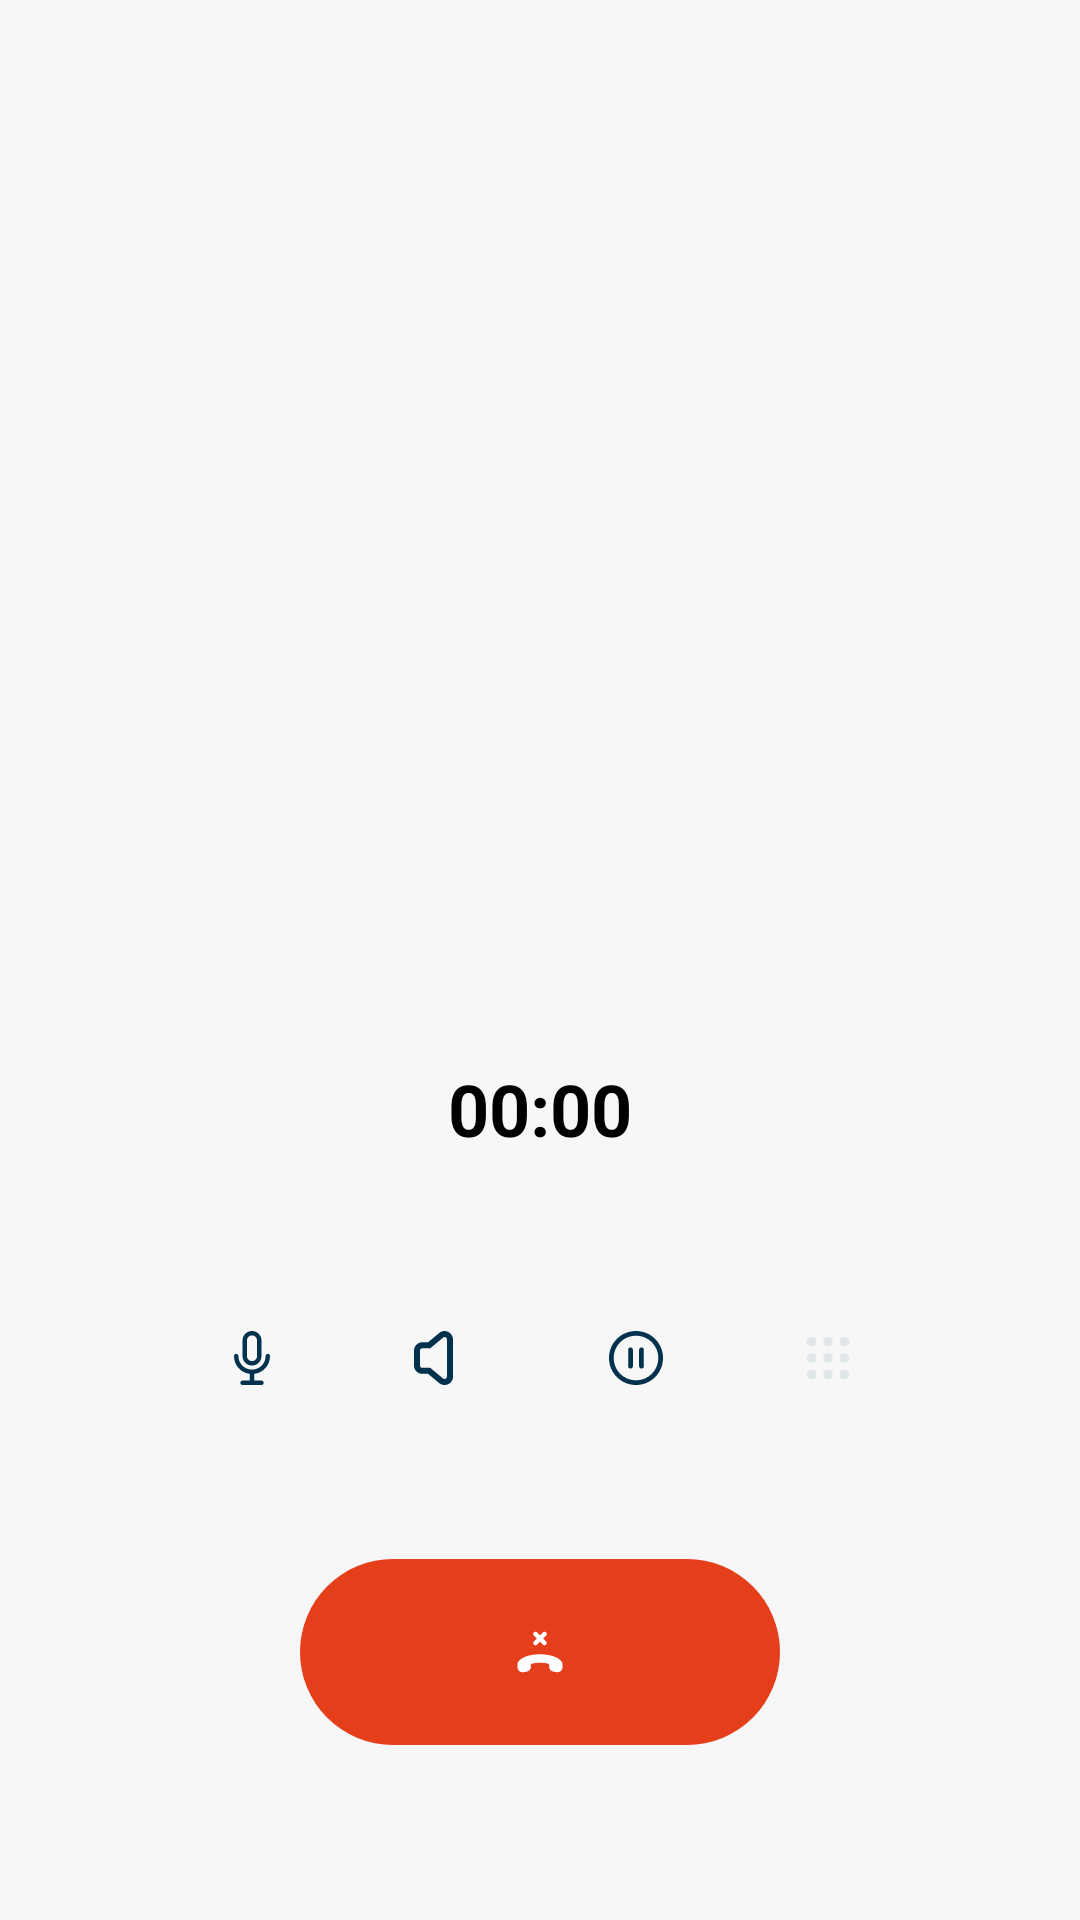

Here is an Android app screen rendered from its layout file. Give the layout XML and the strings, colors and styles it references.
<!-- AndroidManifest.xml: application theme Theme.Mobiledemoapp -->
<!-- res/layout/fragment_call_detail.xml -->
<?xml version="1.0" encoding="utf-8"?>
<androidx.constraintlayout.widget.ConstraintLayout xmlns:android="http://schemas.android.com/apk/res/android"
    xmlns:app="http://schemas.android.com/apk/res-auto"
    xmlns:tools="http://schemas.android.com/tools"
    android:layout_width="match_parent"
    android:layout_height="match_parent"
    android:background="@color/main"
    tools:context=".ui.call.CallDetailFragment">

    <LinearLayout
        android:layout_width="wrap_content"
        android:layout_height="wrap_content"
        android:gravity="center"
        android:orientation="vertical"
        app:layout_constraintBottom_toBottomOf="parent"
        app:layout_constraintEnd_toEndOf="parent"
        app:layout_constraintStart_toStartOf="parent"
        app:layout_constraintTop_toTopOf="parent">

        <ImageView
            android:id="@+id/sonarImageView"
            android:layout_width="250dp"
            android:layout_height="250dp"
            app:layout_constraintBottom_toBottomOf="parent"
            app:layout_constraintEnd_toEndOf="parent"
            app:layout_constraintStart_toStartOf="parent"
            app:layout_constraintTop_toTopOf="parent" />

        <RelativeLayout
            android:id="@+id/relativeLayout"
            android:layout_width="match_parent"
            android:layout_height="wrap_content"
            android:layout_marginTop="30dp"
            android:gravity="center"
            app:layout_constraintTop_toBottomOf="@+id/sonarImageView">

            <TextView
                android:id="@+id/callStateTextView"
                android:layout_width="wrap_content"
                android:layout_height="wrap_content"
                android:layout_centerInParent="true"
                android:layout_marginTop="15dp"
                android:textColor="#000000"
                android:textSize="24sp"
                android:textStyle="bold" />

            <Chronometer
                android:id="@+id/timerOnDetailImageView"
                android:layout_width="match_parent"
                android:layout_height="wrap_content"
                android:layout_centerInParent="true"
                android:layout_marginTop="15dp"
                android:gravity="center_horizontal"
                android:text="00:00:00"
                android:textColor="#000000"
                android:textSize="24sp"
                android:textStyle="bold" />
        </RelativeLayout>


        <LinearLayout
            android:id="@+id/linearLayout"
            android:layout_width="wrap_content"
            android:layout_height="wrap_content"
            android:layout_marginTop="40dp"
            android:orientation="horizontal"
            app:layout_constraintEnd_toEndOf="parent"
            app:layout_constraintStart_toStartOf="parent"
            app:layout_constraintTop_toBottomOf="@+id/relativeLayout">

            <ImageButton
                android:id="@+id/muteImageButton"
                android:layout_width="wrap_content"
                android:layout_height="wrap_content"
                android:layout_marginEnd="10dp"
                android:background="?android:attr/selectableItemBackgroundBorderless"
                android:src="@drawable/ic_mic" />

            <ImageButton
                android:id="@+id/loudspeakerImageButton"
                android:layout_width="wrap_content"
                android:layout_height="wrap_content"
                android:layout_gravity="center"
                android:layout_marginEnd="10dp"
                android:background="?android:attr/selectableItemBackgroundBorderless"
                android:src="@drawable/ic_loudspeaker_off" />

            <ImageButton
                android:id="@+id/holdImageButton"
                android:layout_width="wrap_content"
                android:layout_height="wrap_content"
                android:layout_marginEnd="10dp"
                android:background="?android:attr/selectableItemBackgroundBorderless"
                android:src="@drawable/ic_hold" />

            <ImageButton
                android:id="@+id/numpadImageButton"
                android:layout_width="54dp"
                android:layout_height="54dp"
                android:background="?android:attr/selectableItemBackgroundBorderless"
                android:src="@drawable/ic_numpad" />

        </LinearLayout>

        <com.google.android.material.button.MaterialButton
            android:id="@+id/declineAnsweredCallImageButton"
            android:layout_width="160dp"
            android:layout_height="62dp"
            android:layout_marginTop="40dp"
            android:insetLeft="0dp"
            android:insetTop="0dp"
            android:insetRight="0dp"
            android:insetBottom="0dp"
            android:textAlignment="viewEnd"
            app:backgroundTint="#E53E1A"
            app:cornerRadius="40dp"
            app:icon="@drawable/ic_call_end"
            app:iconGravity="textTop"
            app:iconPadding="0dp"
            app:iconTint="#FFFFFF"
            app:layout_constraintEnd_toEndOf="parent"
            app:layout_constraintStart_toStartOf="parent"
            app:layout_constraintTop_toBottomOf="@+id/linearLayout" />

    </LinearLayout>

</androidx.constraintlayout.widget.ConstraintLayout>
<!-- resources referenced by this layout -->
<resources>
  <color name="main">#F7F7F7</color>
  <!-- drawable ic_hold (drawable) -->
  <vector xmlns:android="http://schemas.android.com/apk/res/android"
      android:width="54dp"
      android:height="54dp"
      android:viewportWidth="54"
      android:viewportHeight="54">
      <path
          android:pathData="M28.8252,23.4753C29.2595,23.4753 29.6116,23.8274 29.6116,24.2617V29.7375C29.6116,30.1718 29.2595,30.5239 28.8252,30.5239C28.3909,30.5239 28.0388,30.1718 28.0388,29.7375V24.2617C28.0388,23.8274 28.3909,23.4753 28.8252,23.4753Z"
          android:fillColor="#00314D"/>
      <path
          android:pathData="M25.9615,24.2619C25.9615,23.8275 25.6094,23.4755 25.1751,23.4755C24.7408,23.4755 24.3887,23.8275 24.3887,24.2619V29.7376C24.3887,30.1719 24.7408,30.524 25.1751,30.524C25.6094,30.524 25.9615,30.1719 25.9615,29.7376V24.2619Z"
          android:fillColor="#00314D"/>
      <path
          android:pathData="M27,36C22.0026,36 18,31.9974 18,27C18,22.0026 22.0026,18 27,18C31.9974,18 36,22.0026 36,27C36,31.9974 31.9974,36 27,36ZM27,19.5728C22.8712,19.5728 19.5728,22.8712 19.5728,27C19.5728,31.1288 22.8712,34.4272 27,34.4272C31.1288,34.4272 34.4272,31.1288 34.4272,27C34.4272,22.8712 31.1288,19.5728 27,19.5728Z"
          android:fillColor="#00314D"
          android:fillType="evenOdd"/>
  </vector>
  <!-- drawable ic_loudspeaker_off (drawable) -->
  <vector xmlns:android="http://schemas.android.com/apk/res/android"
      android:width="54dp"
      android:height="54dp"
      android:viewportWidth="54"
      android:viewportHeight="54">
      <path
          android:pathData="M28.4034,18.2845C27.4886,17.8361 26.2637,17.8732 25.3469,18.7183L21.6966,21.7599H19.8333C19.1201,21.7599 18.3832,21.9999 17.8182,22.5538C17.2513,23.1095 17,23.8417 17,24.5572V29.4867C17,30.2022 17.2513,30.9343 17.8182,31.49C18.3832,32.044 19.1201,32.284 19.8333,32.284H21.697L25.3891,35.3605L25.3928,35.3635L25.3986,35.3684L25.4024,35.3715C27.136,36.7877 30,35.6809 30,33.1837V20.8598C30,19.6949 29.3257,18.7366 28.4034,18.2845ZM26.6945,20.1962C26.9307,19.9733 27.249,19.946 27.5232,20.0804C27.7973,20.2147 28,20.4987 28,20.8598V33.1837C28,33.8682 27.1943,34.2518 26.6686,33.8233L26.6678,33.8226L22.421,30.284H19.8333C19.5609,30.284 19.3542,30.1951 19.2183,30.0618C19.0841,29.9303 19,29.7376 19,29.4867V24.5572C19,24.3063 19.0841,24.1136 19.2183,23.982C19.3542,23.8487 19.5609,23.7599 19.8333,23.7599H22.4207L26.6721,20.2173L26.6945,20.1962Z"
          android:fillColor="#00314D"
          android:fillType="evenOdd"/>
  </vector>
  <style name="Theme.Mobiledemoapp" parent="Base.Theme.Mobiledemoapp" />
  <style name="Base.Theme.Mobiledemoapp" parent="Theme.Material3.DayNight.NoActionBar">
          <item name="colorPrimary">@color/secondary</item>
          <item name="colorControlHighlight">@color/accent</item>
      </style>
  <color name="secondary">#E0E7EB</color>
  <color name="accent">#FFC000</color>
</resources>
